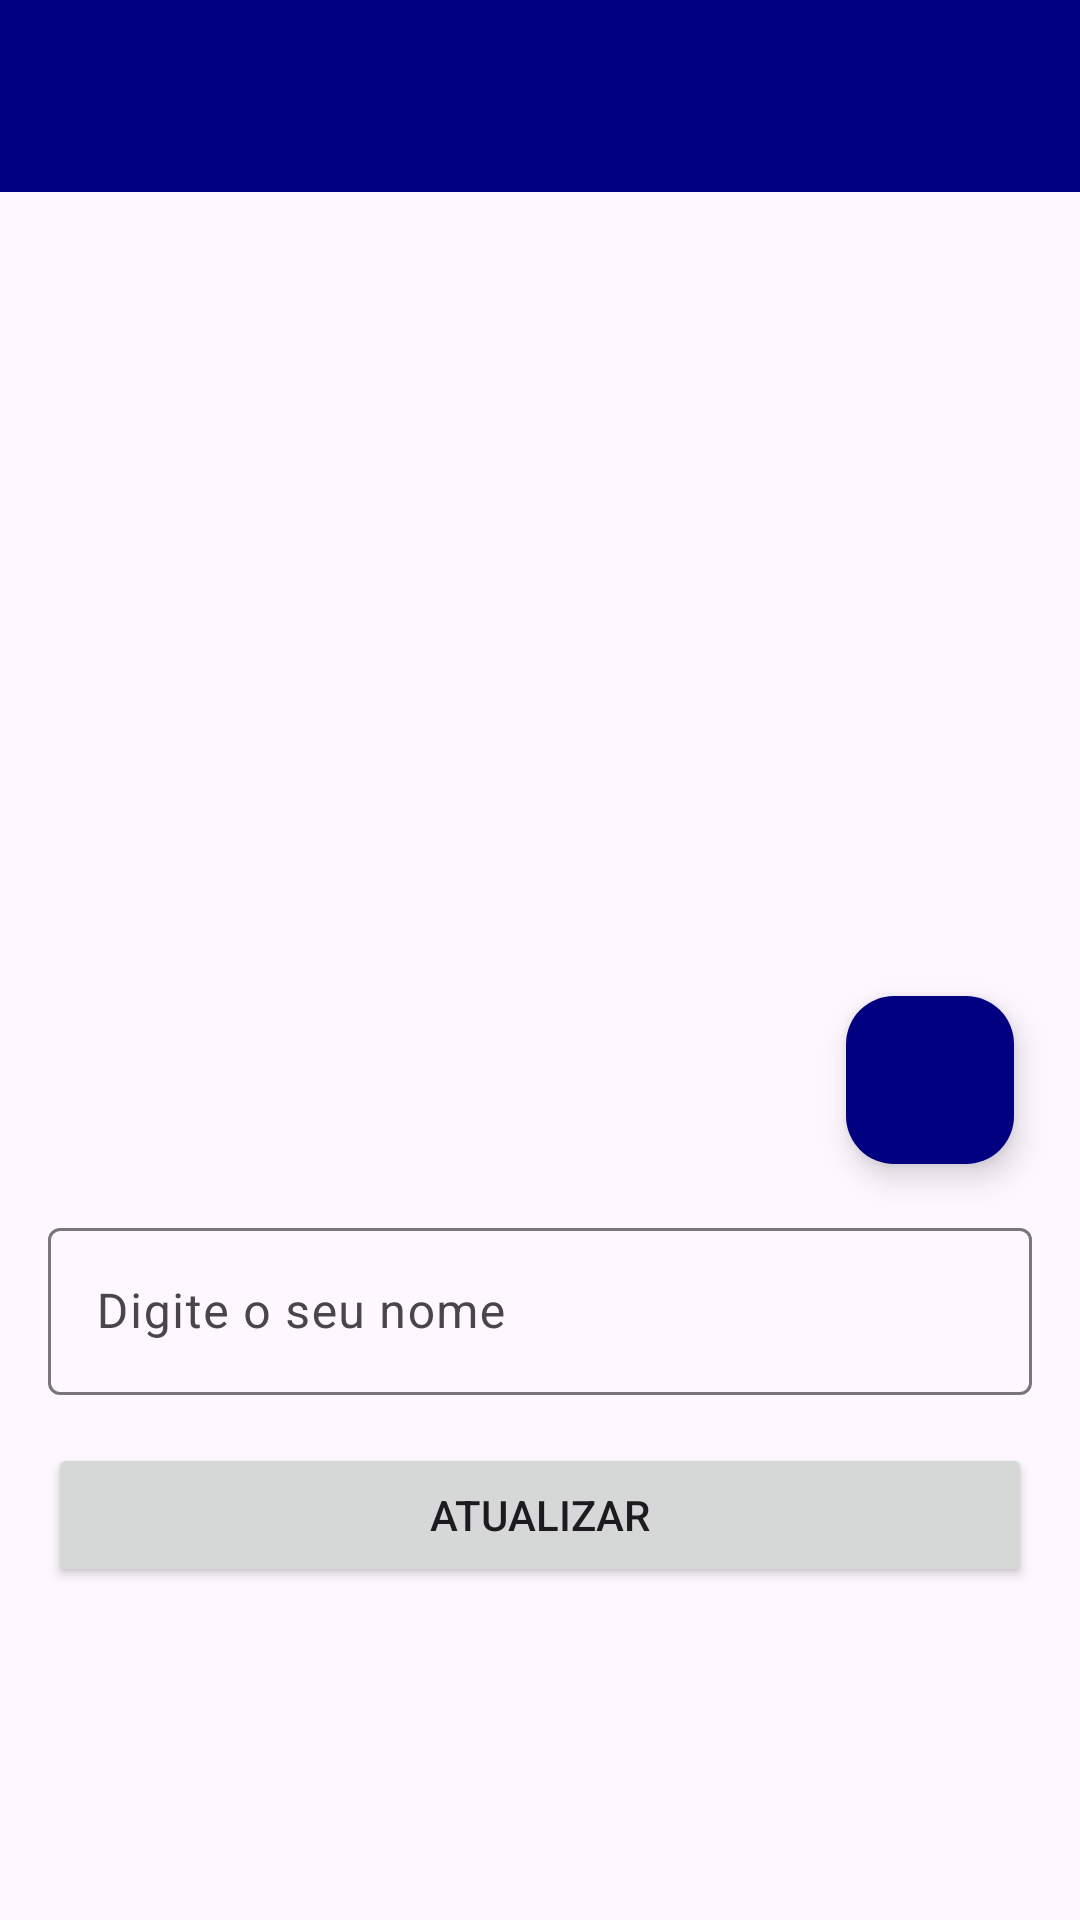

Write the Android layout XML for this screen, with the resource values it uses.
<!-- AndroidManifest.xml: application theme Theme.Upeapp12 -->
<!-- res/layout/activity_perfil.xml -->
<?xml version="1.0" encoding="utf-8"?>
<androidx.constraintlayout.widget.ConstraintLayout xmlns:android="http://schemas.android.com/apk/res/android"
    xmlns:app="http://schemas.android.com/apk/res-auto"
    xmlns:tools="http://schemas.android.com/tools"
    android:layout_width="match_parent"
    android:layout_height="match_parent"
    tools:context=".Activities.PerfilActivity">

    <include
        android:id="@+id/IncludeToolbarPerfil"
        layout="@layout/toolbar_customizada"
        android:layout_width="0dp"
        android:layout_height="wrap_content"
        app:layout_constraintEnd_toEndOf="parent"
        app:layout_constraintHorizontal_bias="0.5"
        app:layout_constraintStart_toStartOf="parent"
        app:layout_constraintTop_toTopOf="parent" />

    <com.google.android.material.imageview.ShapeableImageView
        android:id="@+id/imagePerfil"
        android:layout_width="300dp"
        android:layout_height="300dp"
        android:layout_marginStart="16dp"
        android:layout_marginTop="32dp"
        android:scaleType="centerCrop"
        app:layout_constraintEnd_toEndOf="parent"
        app:layout_constraintHorizontal_bias="0.5"
        app:layout_constraintStart_toStartOf="parent"
        app:layout_constraintTop_toBottomOf="@+id/IncludeToolbarPerfil"
        app:shapeAppearanceOverlay="@style/Circulo"
        app:srcCompat="@drawable/imagemg" />

    <com.google.android.material.floatingactionbutton.FloatingActionButton
        android:id="@+id/floatingActionButton"
        android:layout_width="wrap_content"
        android:layout_height="wrap_content"
        android:layout_marginBottom="8dp"
        android:clickable="true"
        app:backgroundTint="@color/primaria"
        app:layout_constraintBottom_toBottomOf="@+id/imagePerfil"
        app:layout_constraintEnd_toEndOf="@+id/imagePerfil"
        app:srcCompat="@drawable/baseline_add_photo_alternate_24"
        app:tint="@color/white" />

    <com.google.android.material.textfield.TextInputLayout
        android:id="@+id/textInputLayout"
        android:layout_width="0dp"
        android:layout_height="wrap_content"
        android:layout_marginStart="16dp"
        android:layout_marginTop="8dp"
        android:layout_marginEnd="16dp"
        app:layout_constraintEnd_toEndOf="parent"
        app:layout_constraintHorizontal_bias="0.5"
        app:layout_constraintStart_toStartOf="parent"
        app:layout_constraintTop_toBottomOf="@+id/imagePerfil">

        <com.google.android.material.textfield.TextInputEditText
            android:id="@+id/EditTextPerfil"
            android:layout_width="match_parent"
            android:layout_height="wrap_content"
            android:hint="Digite o seu nome" />
    </com.google.android.material.textfield.TextInputLayout>

    <Button
        android:id="@+id/btnAtualizarPerfil"
        android:layout_width="0dp"
        android:layout_height="wrap_content"
        android:layout_marginStart="16dp"
        android:layout_marginTop="16dp"
        android:layout_marginEnd="16dp"
        android:text="Atualizar"
        app:layout_constraintEnd_toEndOf="parent"
        app:layout_constraintHorizontal_bias="0.5"
        app:layout_constraintStart_toStartOf="parent"
        app:layout_constraintTop_toBottomOf="@+id/textInputLayout" />
</androidx.constraintlayout.widget.ConstraintLayout>
<!-- res/layout/toolbar_customizada.xml (included above) -->
<?xml version="1.0" encoding="utf-8"?>
<androidx.constraintlayout.widget.ConstraintLayout xmlns:android="http://schemas.android.com/apk/res/android"
    xmlns:app="http://schemas.android.com/apk/res-auto"
    xmlns:tools="http://schemas.android.com/tools"
    android:layout_width="match_parent"
    android:layout_height="wrap_content">

    <com.google.android.material.appbar.MaterialToolbar
        android:id="@+id/tbprincipal"
        android:layout_width="0dp"
        android:layout_height="wrap_content"
        android:background="?attr/colorPrimary"
        android:minHeight="?attr/actionBarSize"
        android:theme="?attr/actionBarTheme"
        app:layout_constraintBottom_toBottomOf="parent"
        app:layout_constraintEnd_toEndOf="parent"
        app:layout_constraintHorizontal_bias="0.5"
        app:layout_constraintStart_toStartOf="parent"
        app:layout_constraintTop_toTopOf="parent"
        app:layout_constraintVertical_bias="0.5"
        app:subtitleTextColor="@color/white"
        app:titleTextColor="@color/white" />
</androidx.constraintlayout.widget.ConstraintLayout>
<!-- resources referenced by this layout -->
<resources>
  <color name="primaria">#000080</color>
  <color name="white">#FFFFFFFF</color>
  <style name="Circulo">
          <item name="cornerSize">50%</item>
      </style>
  <style name="Theme.Upeapp12" parent="Base.Theme.Upeapp12" />
  <style name="Base.Theme.Upeapp12" parent="Theme.Material3.DayNight.NoActionBar">
          
          
  
          <item name="colorPrimary">@color/primaria</item>
          <item name="actionOverflowButtonStyle">
              @style/ActionOverflow
          </item>
  
      </style>
  <style name="ActionOverflow" parent="Widget.AppCompat.ActionButton.Overflow">
           <item name="tint">@color/white</item>
       </style>
</resources>
